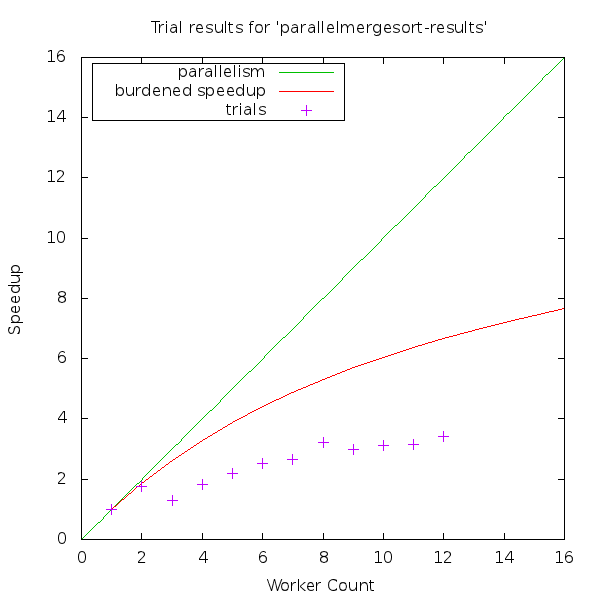

Values plotted in this chart, from the file beside it:
# cilkview format version, 1
# n workers, weighted parallelism, trials, speedup, ideal parallelism
1, 1., 0.378, 1., 23.46
2, 1.865, 0.213, 1.775, 23.46
3, 2.62, 0.289, 1.308, 23.46
4, 3.286, 0.208, 1.817, 23.46
5, 3.876, 0.173, 2.185, 23.46
6, 4.404, 0.15, 2.52, 23.46
7, 4.879, 0.142, 2.662, 23.46
8, 5.308, 0.117, 3.231, 23.46
9, 5.697, 0.127, 2.976, 23.46
10, 6.052, 0.121, 3.124, 23.46
11, 6.378, 0.12, 3.15, 23.46
12, 6.677, 0.111, 3.405, 23.46
13, 6.953, , , 23.46
14, 7.209, , , 23.46
15, 7.446, , , 23.46
16, 7.666, , , 23.46
